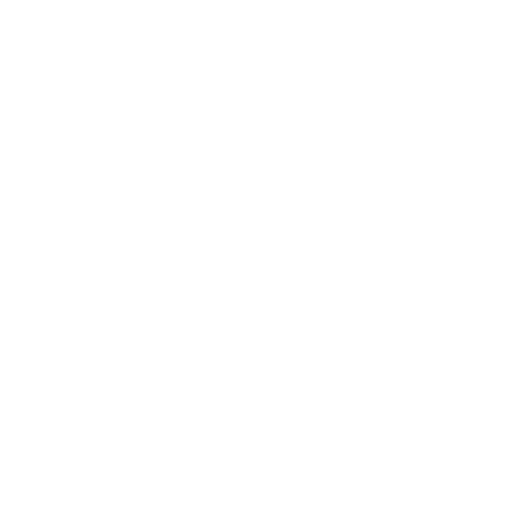
t = 0.00 s
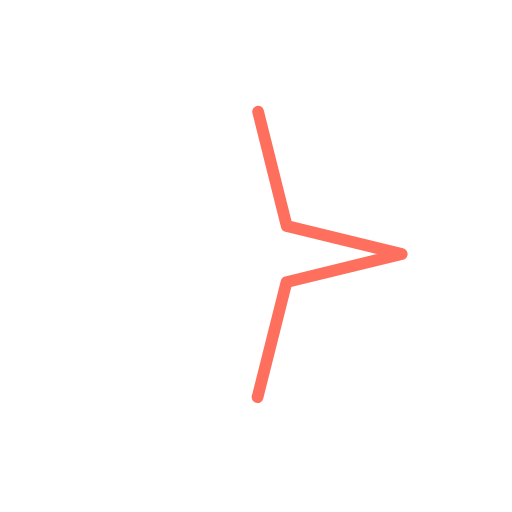
t = 0.36 s
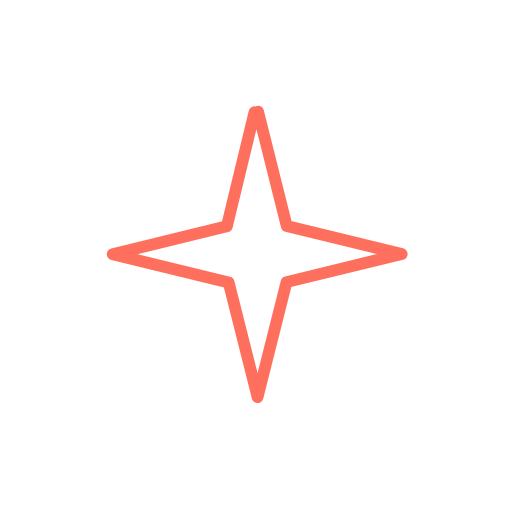
t = 0.73 s
t = 1.40 s: frame unchanged from t = 0.73 s, image omitted
t = 1.74 s: frame unchanged from t = 0.73 s, image omitted
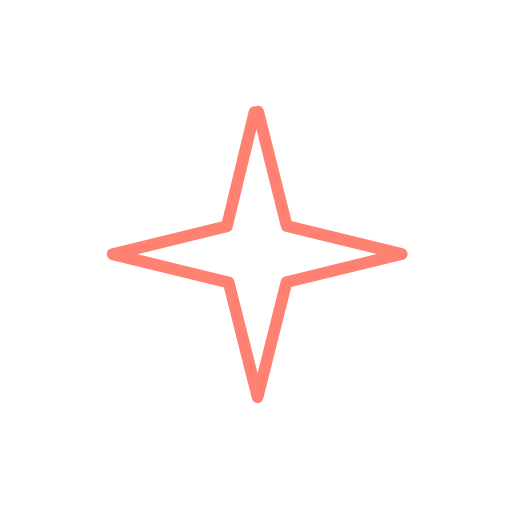
t = 2.16 s

The animated SVG that drew these frames (rendered in a browser with its animation timeline set to each time). Animation: 2 CSS @keyframes rules; one cycle of 2.60 s, repeats indefinitely.

<svg xmlns="http://www.w3.org/2000/svg" viewBox="0 0 200 200" width="200" height="200"><style>.s{stroke-dasharray:var(--L);animation:d 2.6s ease-in-out infinite;animation-delay:var(--d)}@keyframes d{0%{stroke-dashoffset:var(--L);opacity:1}28%,80%{stroke-dashoffset:0;opacity:1}92%{stroke-dashoffset:0;opacity:0}100%{stroke-dashoffset:var(--L);opacity:0}}.m{animation:mm .9s linear infinite}@keyframes mm{to{stroke-dashoffset:-23}}@media(prefers-reduced-motion:reduce){.s,.m{animation:none}}</style><path d="M100.8 43.6L112.0 88.3L156.9 99.2L111.9 110.2L100.6 155.1L89.3 110.3L44.0 99.3L88.6 88.4L99.4 43.8" fill="none" stroke="#FF6F5E" stroke-width="4.6" stroke-linecap="round" stroke-linejoin="round" class="s" style="--L:370;--d:0.00s"/></svg>
